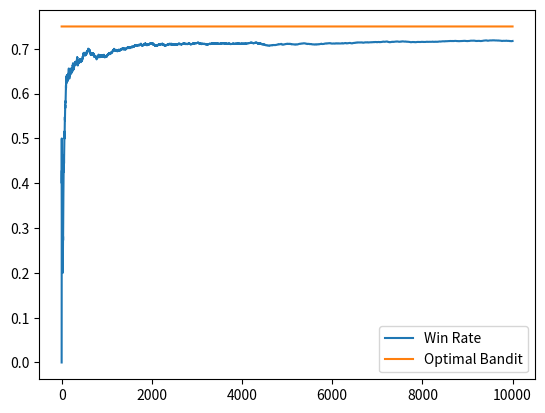

Python code for this plot:
import matplotlib.pyplot as plt
import numpy as np

NUM_TRIALS = 10000
EPS = 0.1   # probability of exploration (random) => 0.9 is the probability of exploitation (highest win rate)
BANDIT_PROBABILITIES = [0.2, 0.5, 0.75]  # true success probabilities for each bandit (here bandit equals to a slot machine with a lever)

class Bandit:
    def __init__ (self, p):
        self.p = p  # true probability of winning
        self.p_estimate = 0 # estimated probability of winning
        self.N = 0  # number of times a bandit is pulled

    def pull(self):
        return np.random.random() < self.p  # np.random.random() generates a random no. b/w 0 and 1. Then, it returns True(1) if < p else False(0).
    
    def update(self, x):
        self.N += 1
        self.p_estimate = self.p_estimate + ((x - self.p_estimate) / self.N)    # this is basically calculating the average win rate

def experiment():
    bandits = [Bandit(p) for p in BANDIT_PROBABILITIES]

    # initialize a few variables
    rewards = np.zeros(NUM_TRIALS)
    num_times_explored = 0
    num_times_exploited = 0
    num_optimal = 0 # number of times the algorithm chose the best bandit
    optimal_j = np.argmax([b.p for b in bandits])   # index of the best bandit
    print("optimal j:", optimal_j)

    for i in range(NUM_TRIALS):
        # use epsilon-greedy to select the bandit

        # if else condition is just to decide whether to explore or exploit and choose a bandit
        if np.random.random() < EPS:
            num_times_explored += 1
            j = np.random.randint(len(bandits)) # select a random bandit by generating a random no. b/w 0 and len(bandits)-1

        else:
            num_times_exploited += 1
            j = np.argmax([b.p_estimate for b in bandits])
            print(f"for index {i}: {[b.p_estimate for b in bandits]}")

        # if the selected bandit is the optimal bandit, increment num_optimal
        if j == optimal_j:
            num_optimal += 1

        # pull the arm for the bandit with the largest sample mean
        x = bandits[j].pull()

        # update rewards log
        rewards[i] = x

        bandits[j].update(x)

    # print the mean estimates for each bandit
    for b in bandits:
        print("mean estimate: ", b.p_estimate)

    print("Total reward earned: ", rewards.sum())
    print("Overall win rate: ", rewards.sum() / NUM_TRIALS)
    print("Number of times explored: ", num_times_explored)
    print("Number of times exploited: ", num_times_exploited)
    print("Number of times selected optimal bandit: ", num_optimal)

    # plot the results
    cumulative_rewards = np.cumsum(rewards)
    win_rates = np.cumsum(rewards) / (np.arange(NUM_TRIALS) + 1)    # adding 1 to an array basically add to each element of the array which avoids division by 0 as the first index
    print("cumulative win rates: ", win_rates)
    plt.plot(win_rates)
    plt.plot(np.ones(NUM_TRIALS) * np.max(BANDIT_PROBABILITIES))
    plt.legend(['Win Rate', 'Optimal Bandit'])
    plt.savefig("win_rates_epsilon_greedy.png")

if __name__ == "__main__":
    experiment()
